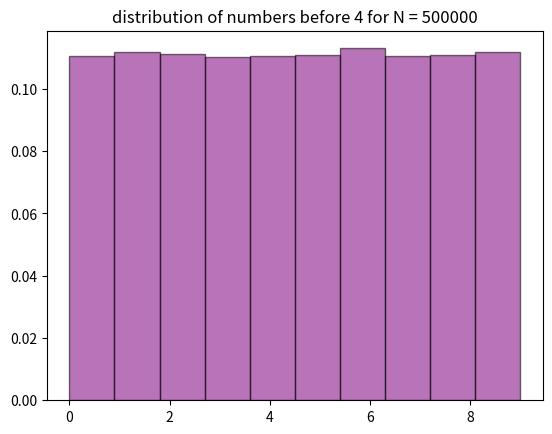

Reproduce this figure in Python.
import random
import numpy as np
import matplotlib.pyplot as plt
from scipy.stats import norm 

result = []
before_four = []
for i in range(500000):
    a = random.randint(0,9)
    result.append(a)

    if result[i]==4:
        if i == 0:
            continue
        else:
            before_four.append(result[i-1])

#print(result)
#print(before_four)
plt.hist(before_four, bins=10, density=True, alpha=0.55, color='purple', edgecolor='black')
plt.title(f'distribution of numbers before 4 for N = {500000}')
plt.show()